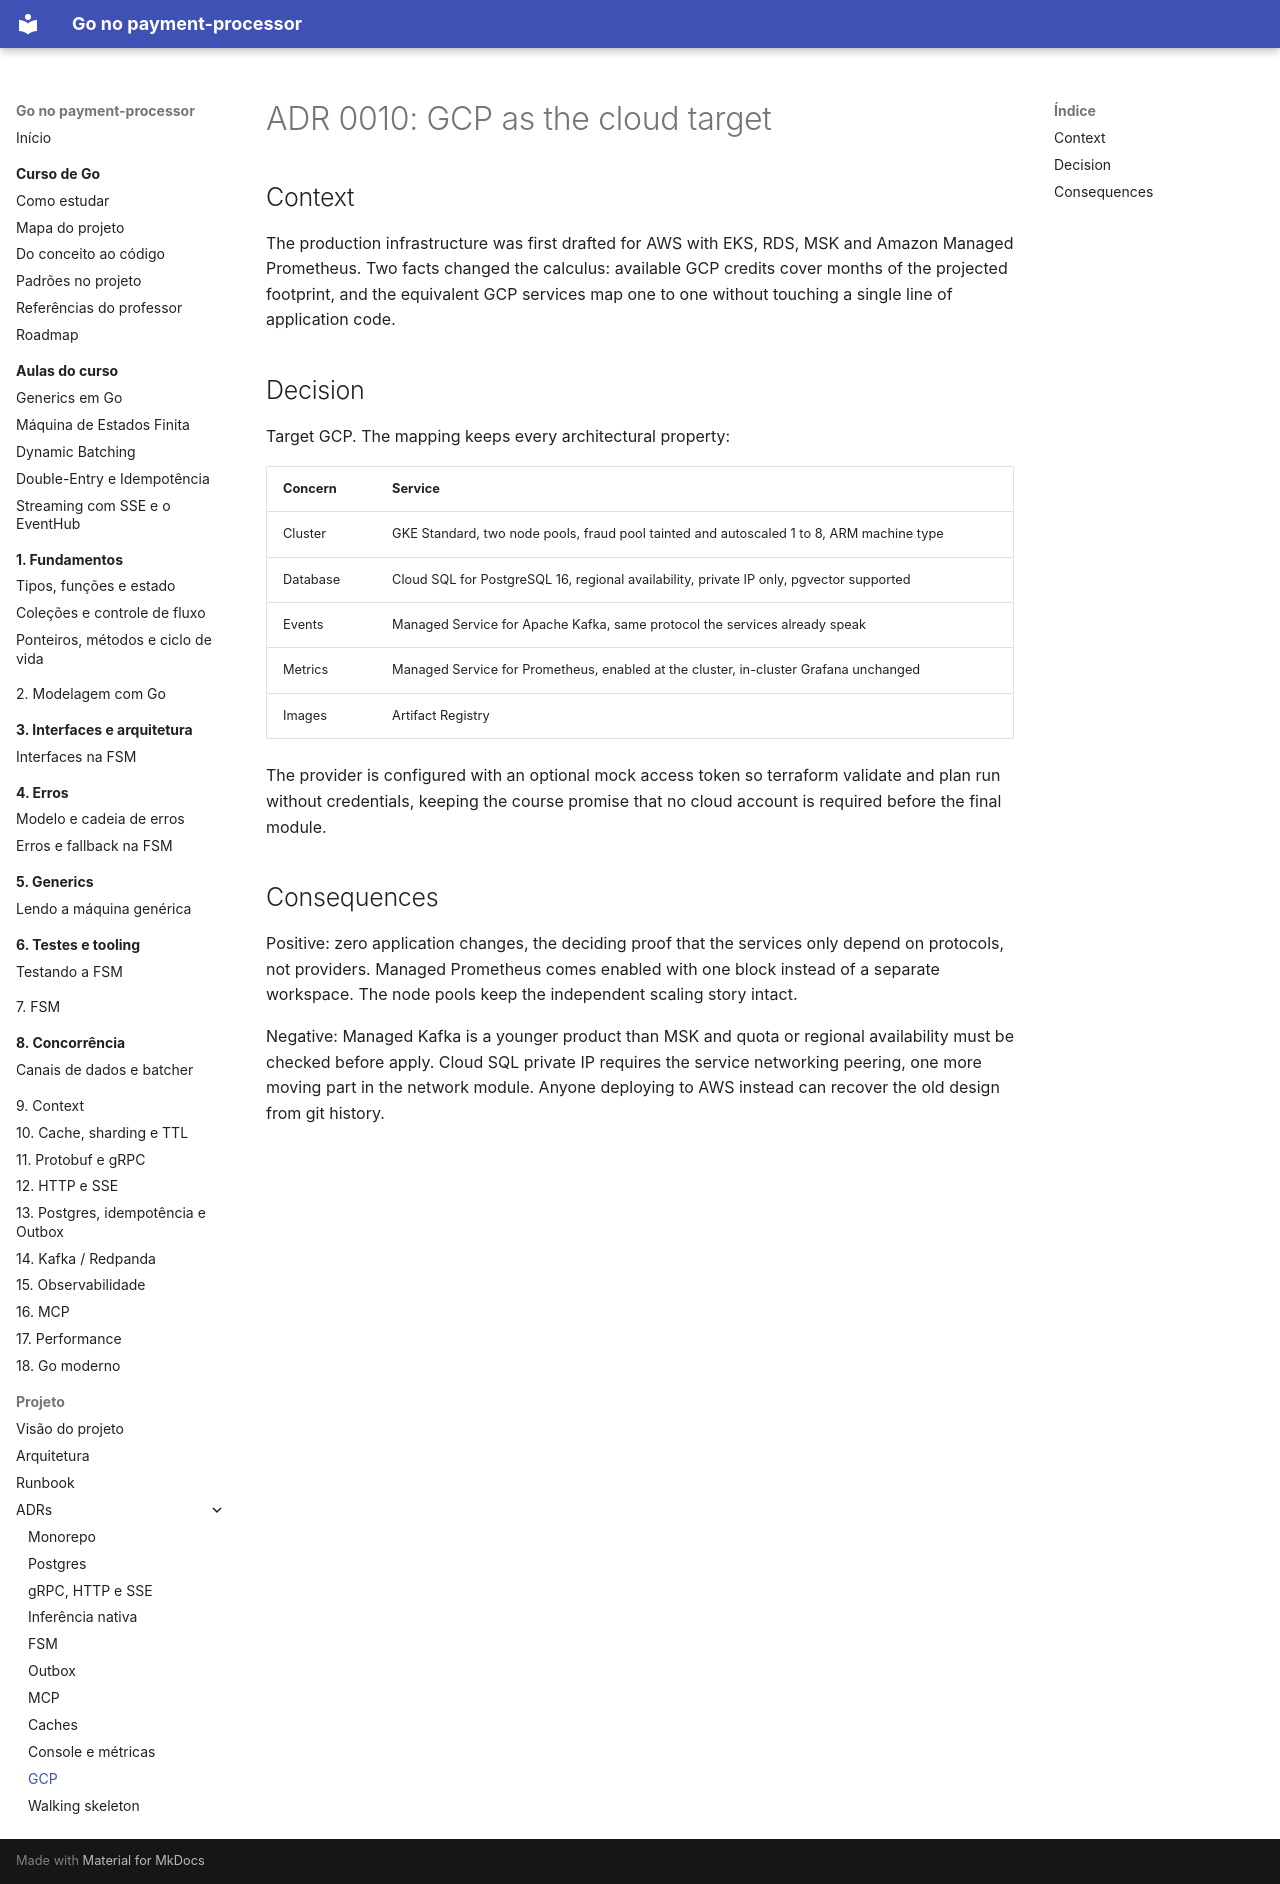

repository: racascao/sistema_pagamento_com_antifraude · page: adr/0010-gcp-as-cloud-target/index.html · generator: mkdocs

# ADR 0010: GCP as the cloud target

## Context

The production infrastructure was first drafted for AWS with EKS, RDS,
MSK and Amazon Managed Prometheus. Two facts changed the calculus:
available GCP credits cover months of the projected footprint, and
the equivalent GCP services map one to one without touching a single
line of application code.

## Decision

Target GCP. The mapping keeps every architectural property:

| Concern | Service |
|---|---|
| Cluster | GKE Standard, two node pools, fraud pool tainted and autoscaled 1 to 8, ARM machine type |
| Database | Cloud SQL for PostgreSQL 16, regional availability, private IP only, pgvector supported |
| Events | Managed Service for Apache Kafka, same protocol the services already speak |
| Metrics | Managed Service for Prometheus, enabled at the cluster, in-cluster Grafana unchanged |
| Images | Artifact Registry |

The provider is configured with an optional mock access token so
terraform validate and plan run without credentials, keeping the
course promise that no cloud account is required before the final
module.

## Consequences

Positive: zero application changes, the deciding proof that the
services only depend on protocols, not providers. Managed Prometheus
comes enabled with one block instead of a separate workspace. The
node pools keep the independent scaling story intact.

Negative: Managed Kafka is a younger product than MSK and quota or
regional availability must be checked before apply. Cloud SQL private
IP requires the service networking peering, one more moving part in
the network module. Anyone deploying to AWS instead can recover the
old design from git history.
